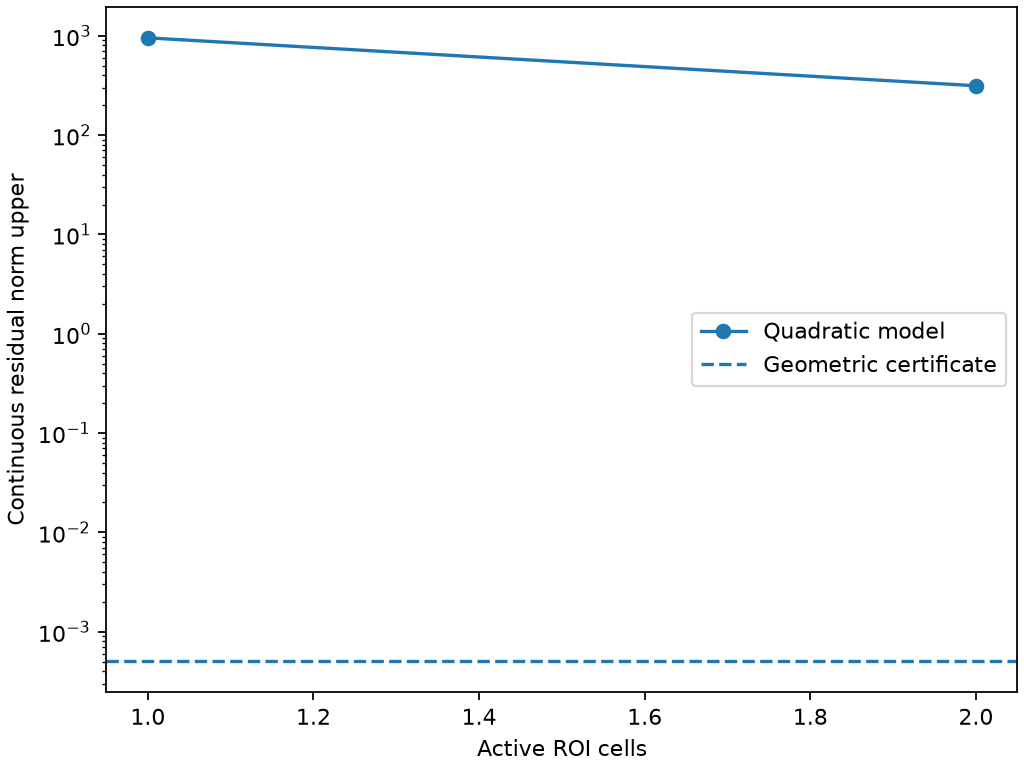

The file beside this chart, header and first rows:
step, cells, upper_ball, display, meets_target, improves_geometric, elapsed_seconds, status
0, 1, [953.80801720323733601596476537096485958…, 953.8, False, False, 37.78, interval-certified
1, 2, [313.96042469268063704664235926141166998…, 314, False, False, 111.5, interval-certified
